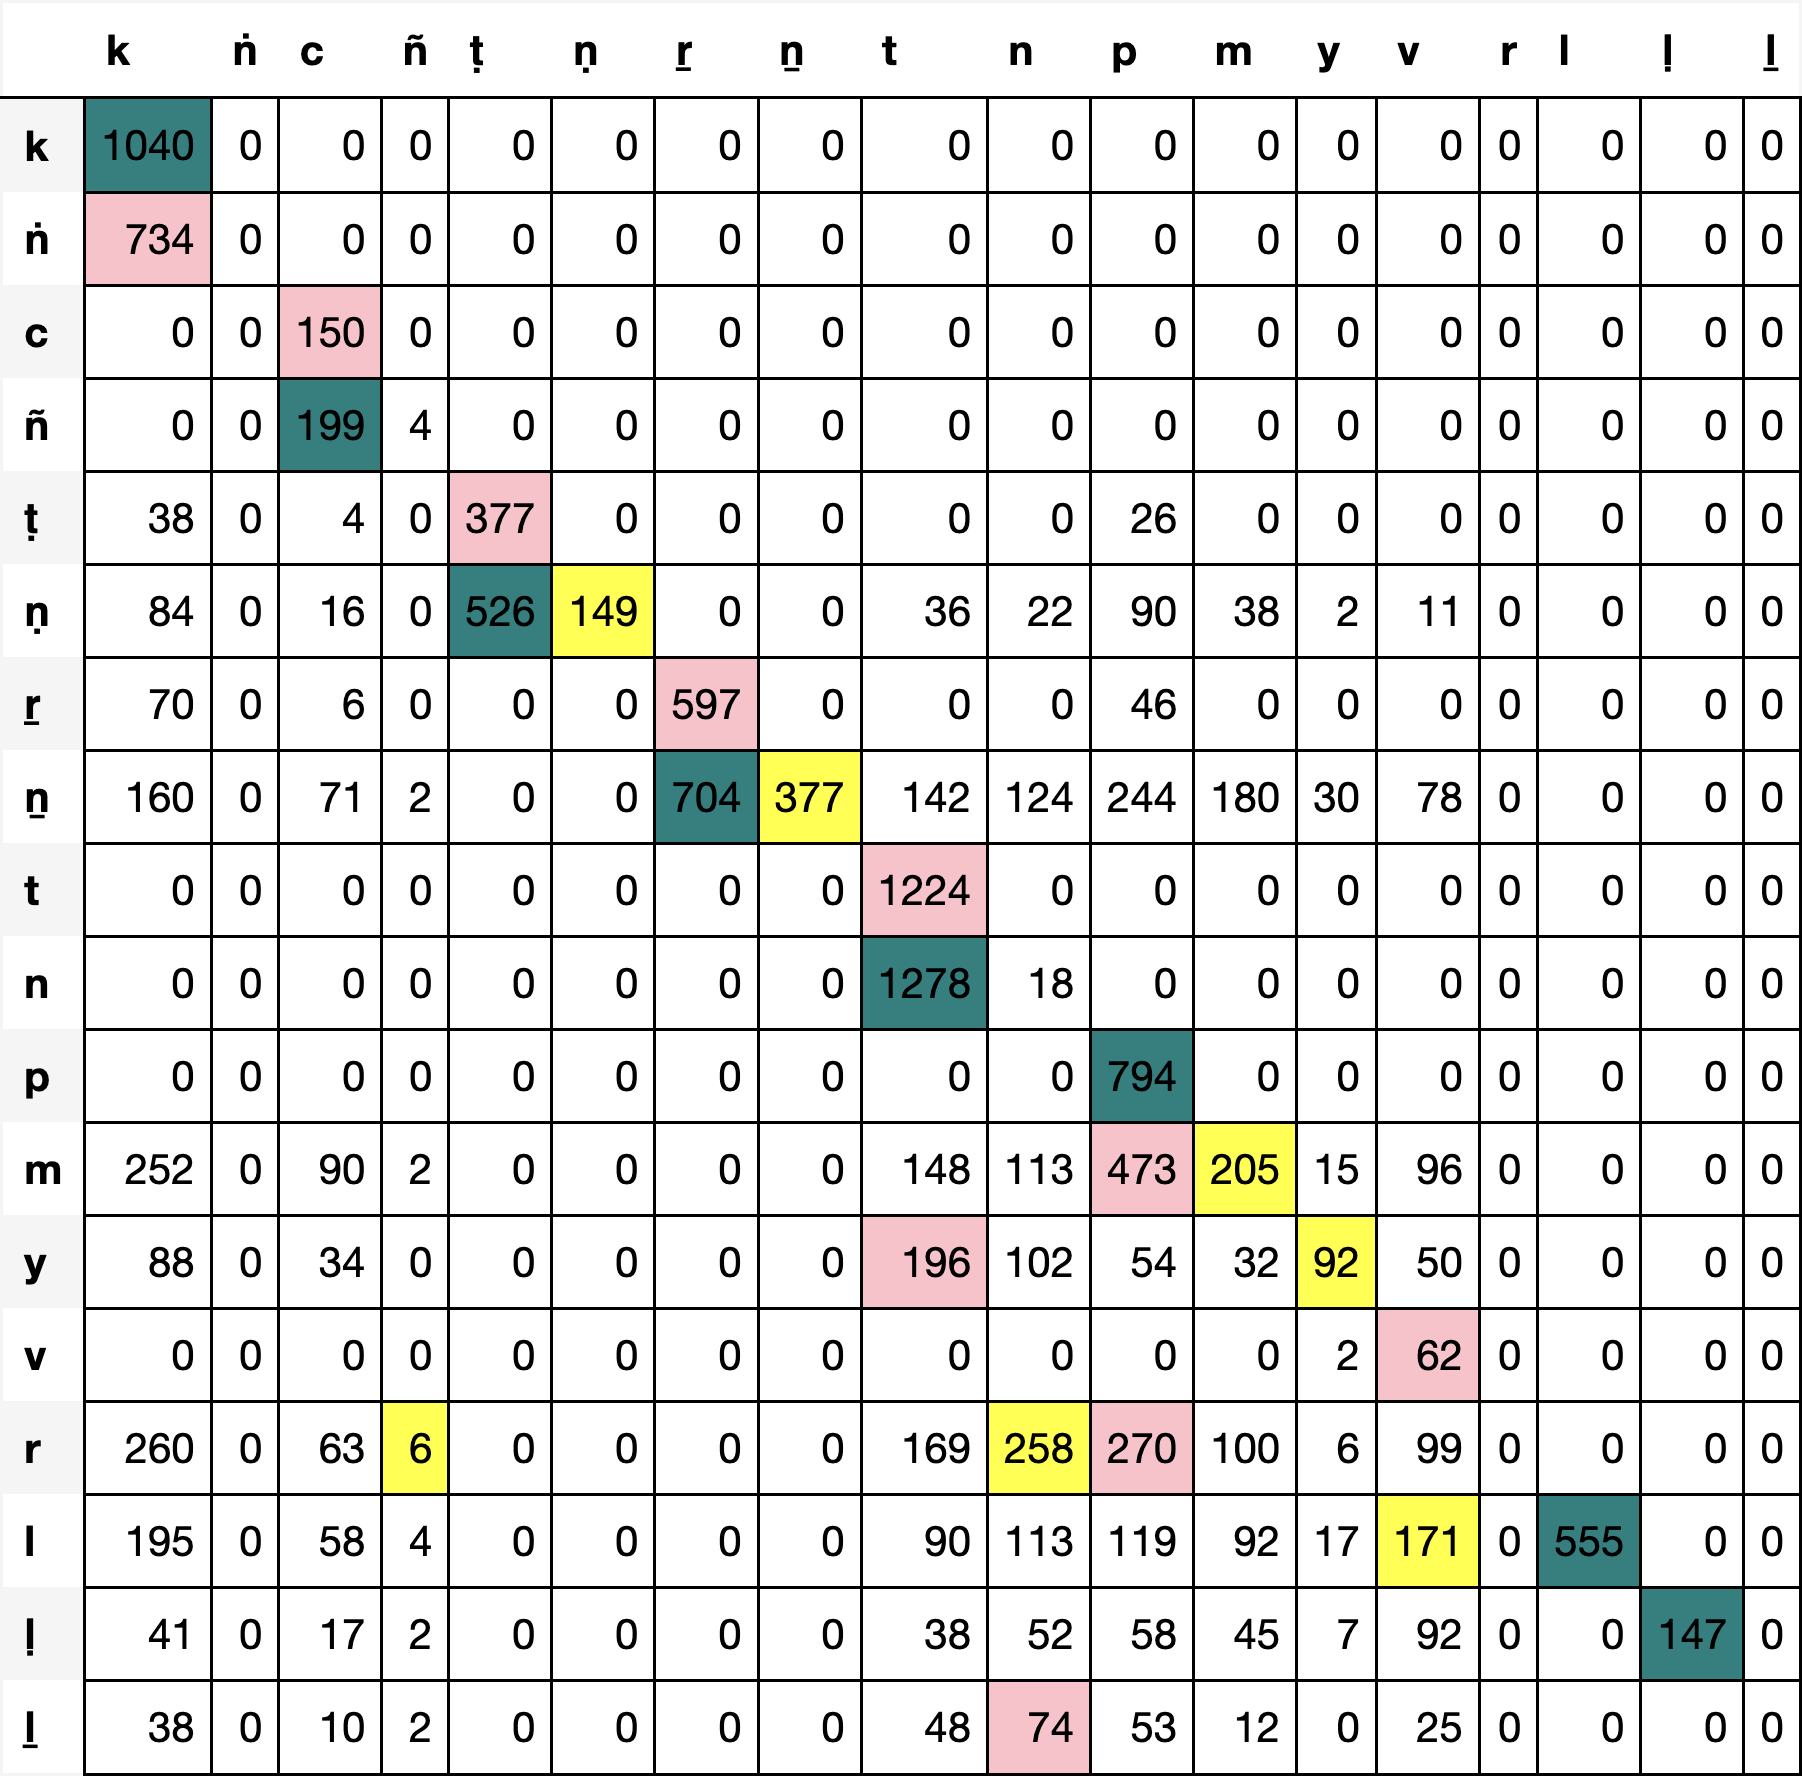

The file beside this chart, header and first rows:
, k, ṅ, c, ñ, ṭ, ṇ, ṟ, ṉ, t, n, p, m, y, v, r, l, ḷ, ḻ
k, 1040, 0, 0, 0, 0, 0, 0, 0, 0, 0, 0, 0, 0, 0, 0, 0, 0, 0
ṅ, 734, 0, 0, 0, 0, 0, 0, 0, 0, 0, 0, 0, 0, 0, 0, 0, 0, 0
c, 0, 0, 150, 0, 0, 0, 0, 0, 0, 0, 0, 0, 0, 0, 0, 0, 0, 0
ñ, 0, 0, 199, 4, 0, 0, 0, 0, 0, 0, 0, 0, 0, 0, 0, 0, 0, 0
ṭ, 38, 0, 4, 0, 377, 0, 0, 0, 0, 0, 26, 0, 0, 0, 0, 0, 0, 0
ṇ, 84, 0, 16, 0, 526, 149, 0, 0, 36, 22, 90, 38, 2, 11, 0, 0, 0, 0
ṟ, 70, 0, 6, 0, 0, 0, 597, 0, 0, 0, 46, 0, 0, 0, 0, 0, 0, 0
ṉ, 160, 0, 71, 2, 0, 0, 704, 377, 142, 124, 244, 180, 30, 78, 0, 0, 0, 0
t, 0, 0, 0, 0, 0, 0, 0, 0, 1224, 0, 0, 0, 0, 0, 0, 0, 0, 0
n, 0, 0, 0, 0, 0, 0, 0, 0, 1278, 18, 0, 0, 0, 0, 0, 0, 0, 0
p, 0, 0, 0, 0, 0, 0, 0, 0, 0, 0, 794, 0, 0, 0, 0, 0, 0, 0
m, 252, 0, 90, 2, 0, 0, 0, 0, 148, 113, 473, 205, 15, 96, 0, 0, 0, 0
y, 88, 0, 34, 0, 0, 0, 0, 0, 196, 102, 54, 32, 92, 50, 0, 0, 0, 0
v, 0, 0, 0, 0, 0, 0, 0, 0, 0, 0, 0, 0, 2, 62, 0, 0, 0, 0
r, 260, 0, 63, 6, 0, 0, 0, 0, 169, 258, 270, 100, 6, 99, 0, 0, 0, 0
l, 195, 0, 58, 4, 0, 0, 0, 0, 90, 113, 119, 92, 17, 171, 0, 555, 0, 0
ḷ, 41, 0, 17, 2, 0, 0, 0, 0, 38, 52, 58, 45, 7, 92, 0, 0, 147, 0
ḻ, 38, 0, 10, 2, 0, 0, 0, 0, 48, 74, 53, 12, 0, 25, 0, 0, 0, 0
